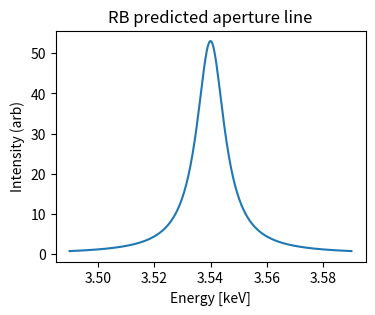

Write Python code to recreate this figure.

import numpy as np, matplotlib.pyplot as plt
E0=3.54
gamma=0.006
E=np.linspace(E0-0.05,E0+0.05,400)
L=1/(np.pi*gamma*(1+((E-E0)/gamma)**2))
plt.figure(figsize=(4,3))
plt.plot(E,L)
plt.xlabel("Energy [keV]")
plt.ylabel("Intensity (arb)")
plt.title("RB predicted aperture line")
